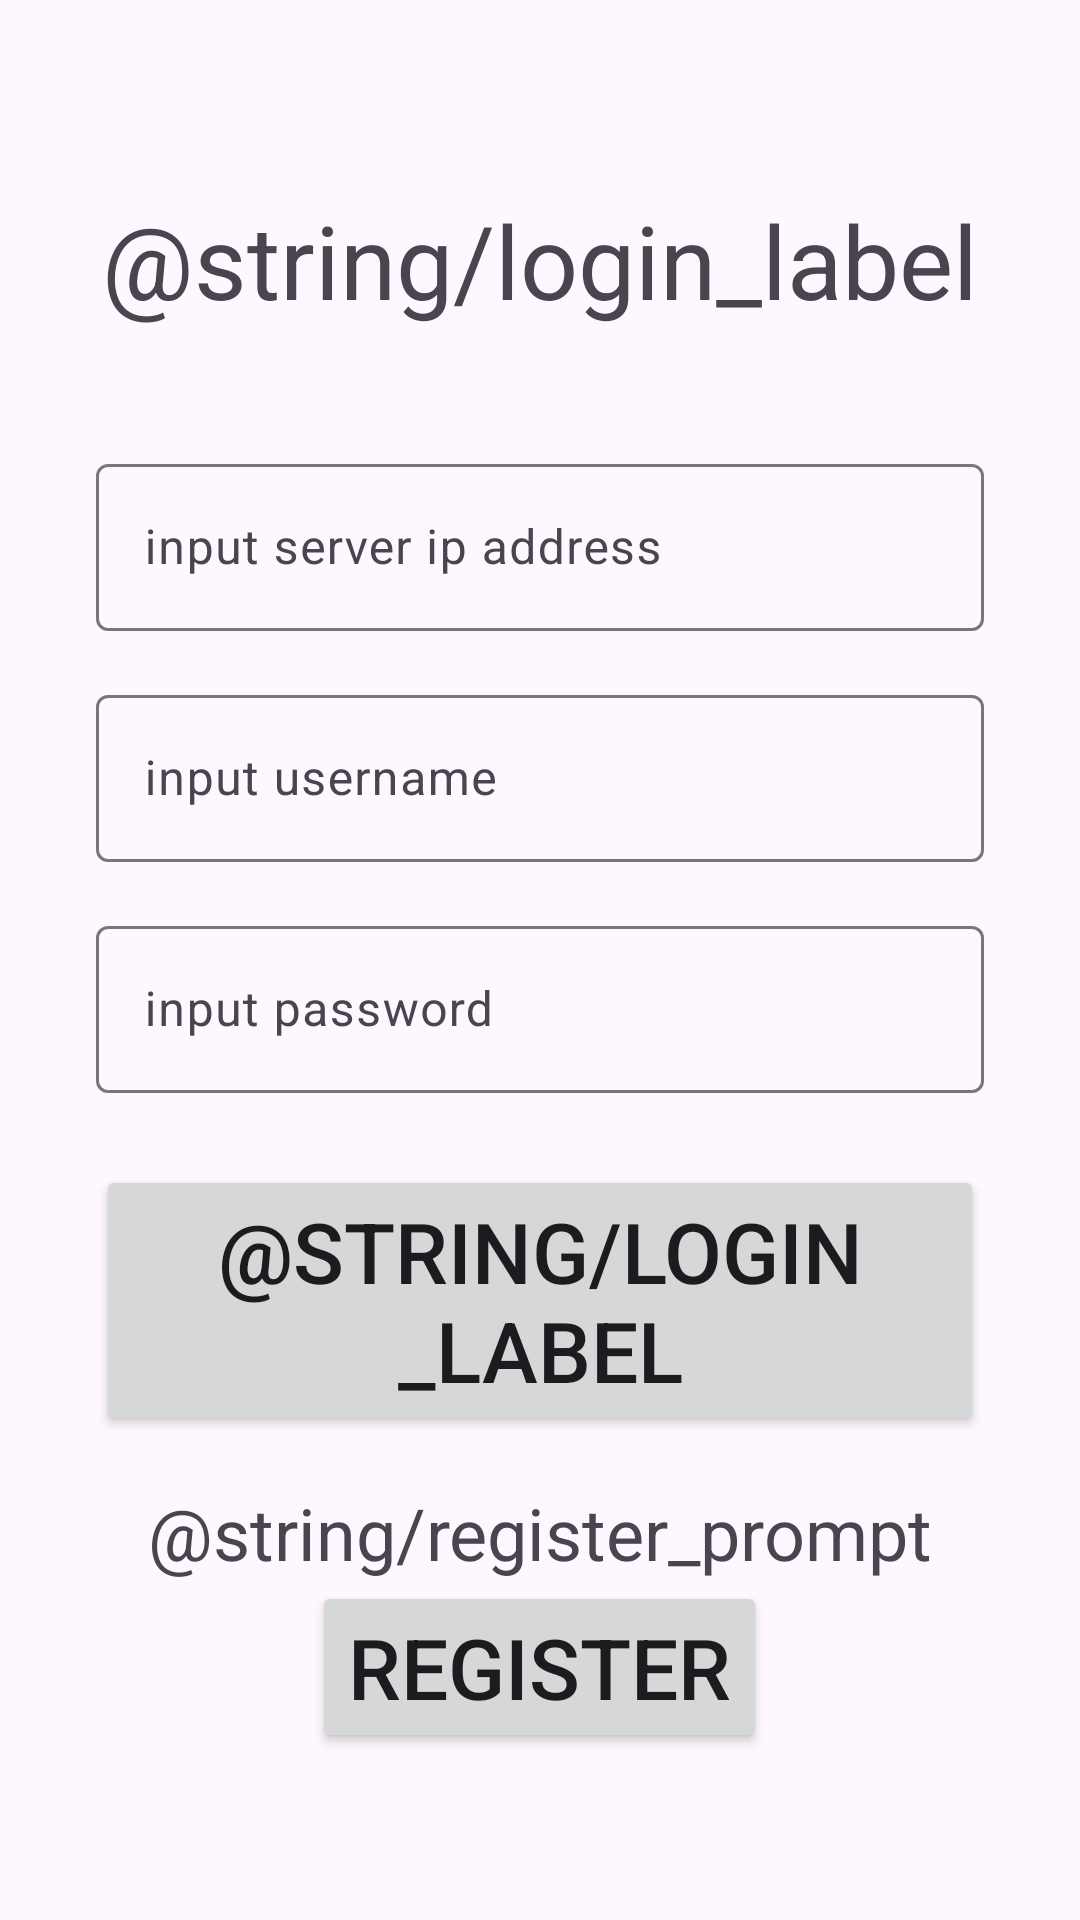

Layout XML and referenced resources for this Android screen:
<!-- AndroidManifest.xml: application theme Theme.RecipeShopAppVersion -->
<!-- res/layout/activity_login.xml -->
<?xml version="1.0" encoding="utf-8"?>
<androidx.constraintlayout.widget.ConstraintLayout xmlns:android="http://schemas.android.com/apk/res/android"
    xmlns:app="http://schemas.android.com/apk/res-auto"
    xmlns:tools="http://schemas.android.com/tools"
    android:id="@+id/login_layout"
    android:layout_width="match_parent"
    android:layout_height="match_parent"
    android:fitsSystemWindows="true"
    tools:context=".Activity.LoginActivity"
    >

    <ScrollView
        android:layout_width="match_parent"
        android:layout_height="0dp"
        android:fadeScrollbars="true"
        android:fadingEdgeLength="32dp"
        android:isScrollContainer="true"
        android:requiresFadingEdge="vertical"
        android:scrollIndicators="top|bottom"
        android:scrollbarSize="8dp"
        android:scrollbarStyle="insideOverlay"
        android:scrollbars="vertical"
        app:layout_constraintBottom_toBottomOf="parent"
        app:layout_constraintEnd_toEndOf="parent"
        app:layout_constraintStart_toStartOf="parent"
        app:layout_constraintTop_toTopOf="parent">

        <androidx.constraintlayout.widget.ConstraintLayout
            android:id="@+id/pageContent"
            android:layout_width="match_parent"
            android:layout_height="wrap_content"
            app:layout_constraintEnd_toEndOf="parent"
            app:layout_constraintStart_toStartOf="parent"
            app:layout_constraintTop_toTopOf="parent">

            <RelativeLayout
                android:id="@+id/pageTitle"
                android:layout_width="match_parent"
                android:layout_height="0dp"
                android:paddingLeft="32dp"
                android:paddingTop="64dp"
                android:paddingRight="32dp"
                android:paddingBottom="32dp"
                app:layout_constraintEnd_toEndOf="parent"
                app:layout_constraintStart_toStartOf="parent"
                app:layout_constraintTop_toTopOf="parent">

                <TextView
                    android:id="@+id/loginTitle"
                    android:layout_width="match_parent"
                    android:layout_height="wrap_content"
                    android:text="@string/login_label"
                    android:textAlignment="center"
                    android:textSize="34sp" />
            </RelativeLayout>

            <RelativeLayout
                android:id="@+id/ipLayout"
                android:layout_width="match_parent"
                android:layout_height="wrap_content"
                android:paddingLeft="32dp"
                android:paddingTop="8dp"
                android:paddingRight="32dp"
                android:paddingBottom="8dp"
                app:layout_constraintEnd_toEndOf="parent"
                app:layout_constraintStart_toStartOf="parent"
                app:layout_constraintTop_toBottomOf="@id/pageTitle">

                <com.google.android.material.textfield.TextInputLayout
                    android:layout_width="match_parent"
                    android:layout_height="wrap_content">

                    <com.google.android.material.textfield.TextInputEditText
                        android:id="@+id/ip_input"
                        android:layout_width="match_parent"
                        android:layout_height="match_parent"
                        android:hint="input server ip address"
                        android:imeOptions="actionNext"
                        android:inputType="text" />
                </com.google.android.material.textfield.TextInputLayout>
            </RelativeLayout>

            <RelativeLayout
                android:id="@+id/usernameLayout"
                android:layout_width="match_parent"
                android:layout_height="wrap_content"
                android:paddingLeft="32dp"
                android:paddingTop="8dp"
                android:paddingRight="32dp"
                android:paddingBottom="8dp"
                app:layout_constraintEnd_toEndOf="parent"
                app:layout_constraintStart_toStartOf="parent"
                app:layout_constraintTop_toBottomOf="@id/ipLayout">

                <com.google.android.material.textfield.TextInputLayout
                    android:layout_width="match_parent"
                    android:layout_height="wrap_content">

                    <com.google.android.material.textfield.TextInputEditText
                        android:id="@+id/username_input"
                        android:layout_width="match_parent"
                        android:layout_height="match_parent"
                        android:hint="input username"
                        android:imeOptions="actionNext"
                        android:inputType="text" />
                </com.google.android.material.textfield.TextInputLayout>
            </RelativeLayout>

            <RelativeLayout
                android:id="@+id/passwordLayout"
                android:layout_width="match_parent"
                android:layout_height="wrap_content"
                android:paddingLeft="32dp"
                android:paddingTop="8dp"
                android:paddingRight="32dp"
                android:paddingBottom="8dp"
                app:layout_constraintEnd_toEndOf="parent"
                app:layout_constraintStart_toStartOf="parent"
                app:layout_constraintTop_toBottomOf="@id/usernameLayout">

                <com.google.android.material.textfield.TextInputLayout
                    android:layout_width="match_parent"
                    android:layout_height="wrap_content">

                    <com.google.android.material.textfield.TextInputEditText
                        android:id="@+id/password_input"
                        android:layout_width="match_parent"
                        android:layout_height="match_parent"
                        android:hint="input password"
                        android:imeOptions="actionGo"
                        android:inputType="text|textPassword" />
                </com.google.android.material.textfield.TextInputLayout>
            </RelativeLayout>

            <RelativeLayout
                android:id="@+id/messageLayout"
                android:layout_width="match_parent"
                android:layout_height="wrap_content"
                android:paddingLeft="16dp"
                android:paddingTop="0dp"
                android:paddingRight="16dp"
                android:paddingBottom="8dp"
                app:layout_constraintEnd_toEndOf="parent"
                app:layout_constraintStart_toStartOf="parent"
                app:layout_constraintTop_toBottomOf="@id/passwordLayout">

                <TextView
                    android:id="@+id/messageText"
                    android:layout_width="match_parent"
                    android:layout_height="wrap_content"
                    android:text=""
                    android:textAlignment="center"
                    android:textSize="20sp"
                    android:visibility="gone" />
            </RelativeLayout>

            <RelativeLayout
                android:id="@+id/loginButtonLayout"
                android:layout_width="match_parent"
                android:layout_height="wrap_content"
                android:paddingLeft="32dp"
                android:paddingTop="8dp"
                android:paddingRight="32dp"
                android:paddingBottom="8dp"
                app:layout_constraintEnd_toEndOf="parent"
                app:layout_constraintStart_toStartOf="parent"
                app:layout_constraintTop_toBottomOf="@id/messageLayout">

                <Button
                    android:id="@+id/loginButton"
                    android:layout_width="wrap_content"
                    android:layout_height="wrap_content"
                    android:layout_centerHorizontal="true"
                    android:text="@string/login_label"
                    android:textSize="28sp" />
            </RelativeLayout>

            <RelativeLayout
                android:id="@+id/registerLayout"
                android:layout_width="match_parent"
                android:layout_height="wrap_content"
                android:paddingLeft="32dp"
                android:paddingTop="8dp"
                android:paddingRight="32dp"
                android:paddingBottom="8dp"
                app:layout_constraintEnd_toEndOf="parent"
                app:layout_constraintStart_toStartOf="parent"
                app:layout_constraintTop_toBottomOf="@id/loginButtonLayout">

                <TextView
                    android:id="@+id/registerPrompt"
                    android:layout_width="wrap_content"
                    android:layout_height="wrap_content"
                    android:layout_alignParentTop="true"
                    android:layout_centerInParent="true"
                    android:text="@string/register_prompt"
                    android:textSize="24sp" />

                <Button
                    android:id="@+id/registerButton"
                    android:layout_width="wrap_content"
                    android:layout_height="wrap_content"
                    android:layout_below="@id/registerPrompt"
                    android:layout_centerHorizontal="true"
                    android:text="Register"
                    android:textSize="28sp" />
            </RelativeLayout>
        </androidx.constraintlayout.widget.ConstraintLayout>
    </ScrollView>

</androidx.constraintlayout.widget.ConstraintLayout>
<!-- resources referenced by this layout -->
<resources>
  <style name="Theme.RecipeShopAppVersion" parent="Base.Theme.RecipeShopAppVersion" />
  <style name="Base.Theme.RecipeShopAppVersion" parent="Theme.Material3.DayNight.NoActionBar">
          
          
      </style>
</resources>
